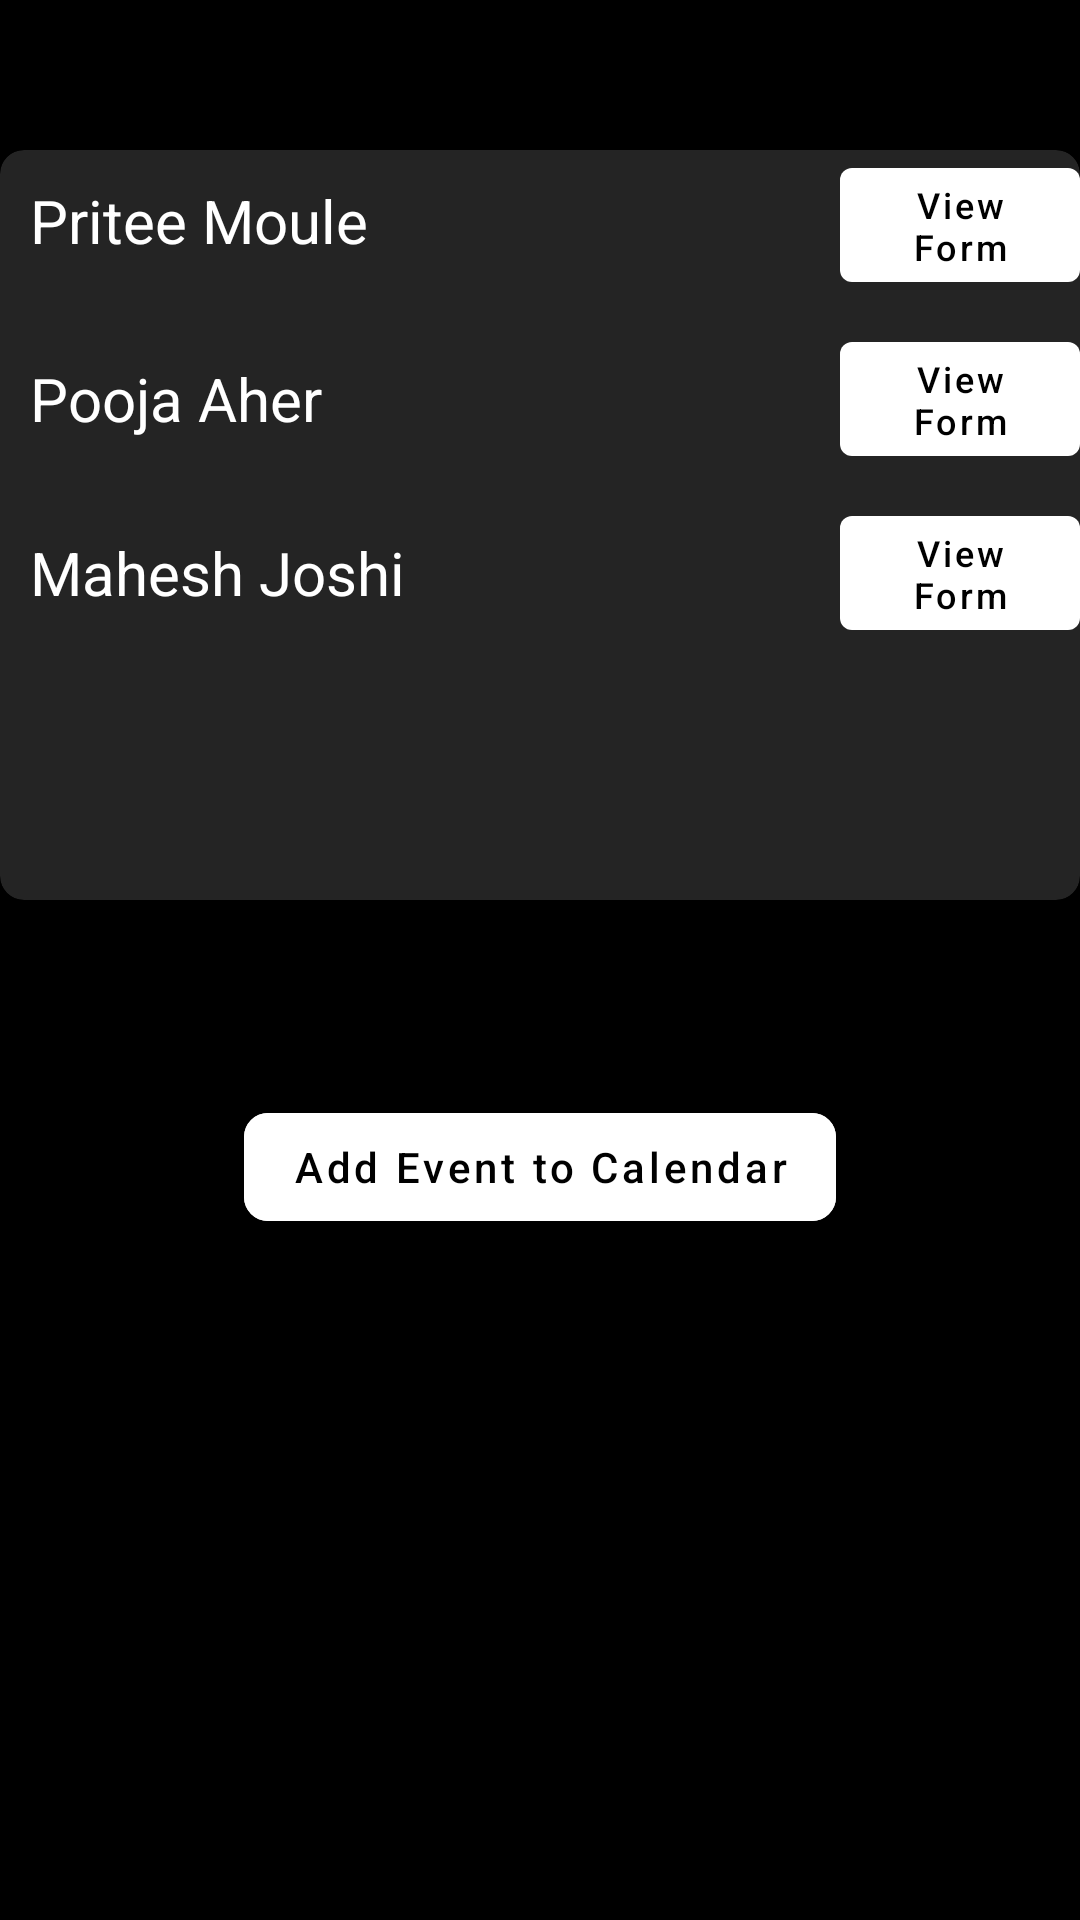

Reconstruct the res/layout file that produces this screen, plus the resources it refers to.
<!-- AndroidManifest.xml: application theme Theme.TeleMedicineDoctor -->
<!-- res/layout/fragment_appointment_requests.xml -->
<LinearLayout xmlns:android="http://schemas.android.com/apk/res/android"
    xmlns:app="http://schemas.android.com/apk/res-auto"
    xmlns:tools="http://schemas.android.com/tools"
    android:layout_width="match_parent"
    android:layout_height="match_parent"
    tools:context="Fragments.AppointmentRequestsFragment"
    android:orientation="vertical"
    android:background="@color/black">

    

    <androidx.cardview.widget.CardView
        android:layout_width="match_parent"
        android:layout_height="wrap_content"
        android:layout_gravity="center_horizontal|center_vertical"
        android:layout_marginTop="50dp"
        android:padding="5dp"
        app:cardCornerRadius="8dp"
        android:layout_marginBottom="50dp"
        app:cardBackgroundColor="@color/colorDarkGrey"
        app:cardMaxElevation="5dp">

    <ScrollView
        android:layout_width="match_parent"
        android:layout_height="250dp">

        <LinearLayout
            android:layout_width="match_parent"
            android:layout_height="250dp"
            android:orientation="vertical">

            <LinearLayout
                android:layout_width="match_parent"
                android:layout_height="wrap_content"
                android:id="@+id/ll1"
                android:orientation="horizontal"
                android:layout_marginBottom="5dp">

            <androidx.appcompat.widget.AppCompatTextView
                android:layout_width="180dp"
                android:layout_height="50dp"
                android:layout_gravity="center_horizontal"
                android:id="@+id/txt_name1"
                android:gravity="start"
                android:text="Pritee Moule"
                android:textSize="20sp"
                android:layout_weight="1"
                android:padding="10dp"
                android:textColor="@color/white"/>

                <com.google.android.material.button.MaterialButton
                    android:layout_width="40dp"
                    android:layout_height="40dp"
                    android:id="@+id/btn_accept_request"
                    android:layout_gravity="center_horizontal"
                    android:layout_marginRight="10dp"
                    android:layout_weight="1"
                    android:background="@drawable/ic_accept_request"
                    app:backgroundTint="@color/white"/>

                <com.google.android.material.button.MaterialButton
                    android:id="@+id/btn_reject_request"
                    android:layout_width="40dp"
                    android:layout_height="40dp"
                    android:layout_gravity="center_horizontal"
                    android:layout_marginRight="10dp"
                    android:layout_weight="1"
                    android:background="@drawable/ic_reject_request"
                    app:backgroundTint="@color/white"/>

                <com.google.android.material.button.MaterialButton
                    android:id="@+id/btn_view_form"
                    android:layout_width="80dp"
                    android:layout_height="50dp"
                    android:layout_gravity="center_horizontal"
                    android:layout_weight="1"
                    android:text="View Form"
                    android:textSize="12dp"
                    android:layout_marginBottom="3dp"
                    android:textColor="@color/black"
                    android:textAllCaps="false"
                    android:gravity="center"
                    app:backgroundTint="@color/white"/>

            </LinearLayout>

            <LinearLayout
                android:layout_width="match_parent"
                android:layout_height="wrap_content"
                android:id="@+id/ll2"
                android:orientation="horizontal"
                android:layout_marginBottom="5dp">

                <androidx.appcompat.widget.AppCompatTextView
                    android:layout_width="180dp"
                    android:layout_height="50dp"
                    android:id="@+id/txt_name2"
                    android:layout_gravity="center_horizontal"
                    android:gravity="center_vertical"
                    android:text="Pooja Aher"
                    android:textColor="@color/white"
                    android:textSize="20sp"
                    android:layout_weight="1"
                    android:padding="10dp"/>

                <com.google.android.material.button.MaterialButton
                    android:layout_width="40dp"
                    android:layout_height="40dp"
                    android:id="@+id/btn_accept_request2"
                    android:layout_gravity="center_horizontal"
                    android:layout_marginRight="10dp"
                    android:layout_weight="1"
                    android:background="@drawable/ic_accept_request"
                    app:backgroundTint="@color/white"/>

                <com.google.android.material.button.MaterialButton
                    android:id="@+id/btn_reject_request2"
                    android:layout_width="40dp"
                    android:layout_height="40dp"
                    android:layout_gravity="center_horizontal"
                    android:layout_marginRight="10dp"
                    android:layout_weight="1"
                    android:background="@drawable/ic_reject_request"
                    app:backgroundTint="@color/white"/>

                <com.google.android.material.button.MaterialButton
                    android:id="@+id/btn_view_form2"
                    android:layout_width="80dp"
                    android:layout_height="50dp"
                    android:layout_gravity="center_horizontal"
                    android:layout_weight="1"
                    android:text="View Form"
                    android:textSize="12dp"
                    android:layout_marginBottom="3dp"
                    android:textColor="@color/black"
                    android:textAllCaps="false"
                    android:gravity="center"
                    app:backgroundTint="@color/white"/>

            </LinearLayout>

            <LinearLayout
                android:layout_width="match_parent"
                android:layout_height="wrap_content"
                android:id="@+id/ll3"
                android:orientation="horizontal"
                android:layout_marginBottom="5dp">

                <androidx.appcompat.widget.AppCompatTextView
                    android:layout_width="180dp"
                    android:layout_height="50dp"
                    android:id="@+id/txt_name3"
                    android:layout_gravity="center_horizontal"
                    android:gravity="center_vertical"
                    android:text="Mahesh Joshi"
                    android:textColor="@color/white"
                    android:textSize="20sp"
                    android:layout_weight="1"
                    android:padding="10dp"/>

                <com.google.android.material.button.MaterialButton
                    android:layout_width="40dp"
                    android:layout_height="40dp"
                    android:id="@+id/btn_accept_request3"
                    android:layout_gravity="center_horizontal"
                    android:layout_marginRight="10dp"
                    android:layout_weight="1"
                    android:background="@drawable/ic_accept_request"
                    app:backgroundTint="@color/white"/>

                <com.google.android.material.button.MaterialButton
                    android:id="@+id/btn_reject_request3"
                    android:layout_width="40dp"
                    android:layout_height="40dp"
                    android:layout_gravity="center_horizontal"
                    android:layout_marginRight="10dp"
                    android:layout_weight="1"
                    android:background="@drawable/ic_reject_request"
                    app:backgroundTint="@color/white"/>

                <com.google.android.material.button.MaterialButton
                    android:id="@+id/btn_view_form3"
                    android:layout_width="80dp"
                    android:layout_height="50dp"
                    android:layout_gravity="center_horizontal"
                    android:layout_weight="1"
                    android:text="View Form"
                    android:textSize="12dp"
                    android:layout_marginBottom="3dp"
                    android:textColor="@color/black"
                    android:textAllCaps="false"
                    android:gravity="center"
                    app:backgroundTint="@color/white"/>

            </LinearLayout>

        </LinearLayout>
    </ScrollView>
    </androidx.cardview.widget.CardView>

    <com.google.android.material.button.MaterialButton
        android:layout_width="wrap_content"
        android:layout_height="wrap_content"
        android:text="Add Event to Calendar"
        android:id="@+id/btn_addEvent"
        android:textAllCaps="false"
        android:textColor="@color/black"
        app:backgroundTint="@color/white"
        app:cornerRadius="8dp"
        android:layout_gravity="center_horizontal"
        android:layout_marginTop="15dp"
        android:backgroundTint="@color/white"/>

    <LinearLayout
        android:layout_width="match_parent"
        android:layout_height="match_parent"
        android:orientation="vertical">

            <TextView
                android:layout_width="match_parent"
                android:layout_height="wrap_content"
                android:id="@+id/txt_container"
                android:textColor="@color/green"
                android:textSize="16sp">
            </TextView>

        


    </LinearLayout>



        </LinearLayout>
<!-- resources referenced by this layout -->
<resources>
  <color name="black">#FF000000</color>
  <color name="colorDarkGrey">#FA252525</color>
  <color name="green">#39C63F</color>
  <color name="white">#FFFFFFFF</color>
  <style name="Theme.TeleMedicineDoctor" parent="Theme.MaterialComponents.Light.NoActionBar">
          
          <item name="colorPrimary">@color/purple_500</item>
          <item name="colorPrimaryVariant">@color/purple_700</item>
          <item name="colorOnPrimary">@color/white</item>
          
          <item name="colorSecondary">@color/teal_200</item>
          <item name="colorSecondaryVariant">@color/teal_700</item>
          <item name="colorOnSecondary">@color/black</item>
          
          <item name="android:statusBarColor" tools:targetApi="l">?attr/colorPrimaryVariant</item>
          
      </style>
  <color name="purple_500">#FA252525</color>
  <color name="purple_700">#FF000000</color>
  <color name="teal_200">#FF03DAC5</color>
  <color name="teal_700">#FF018786</color>
</resources>
